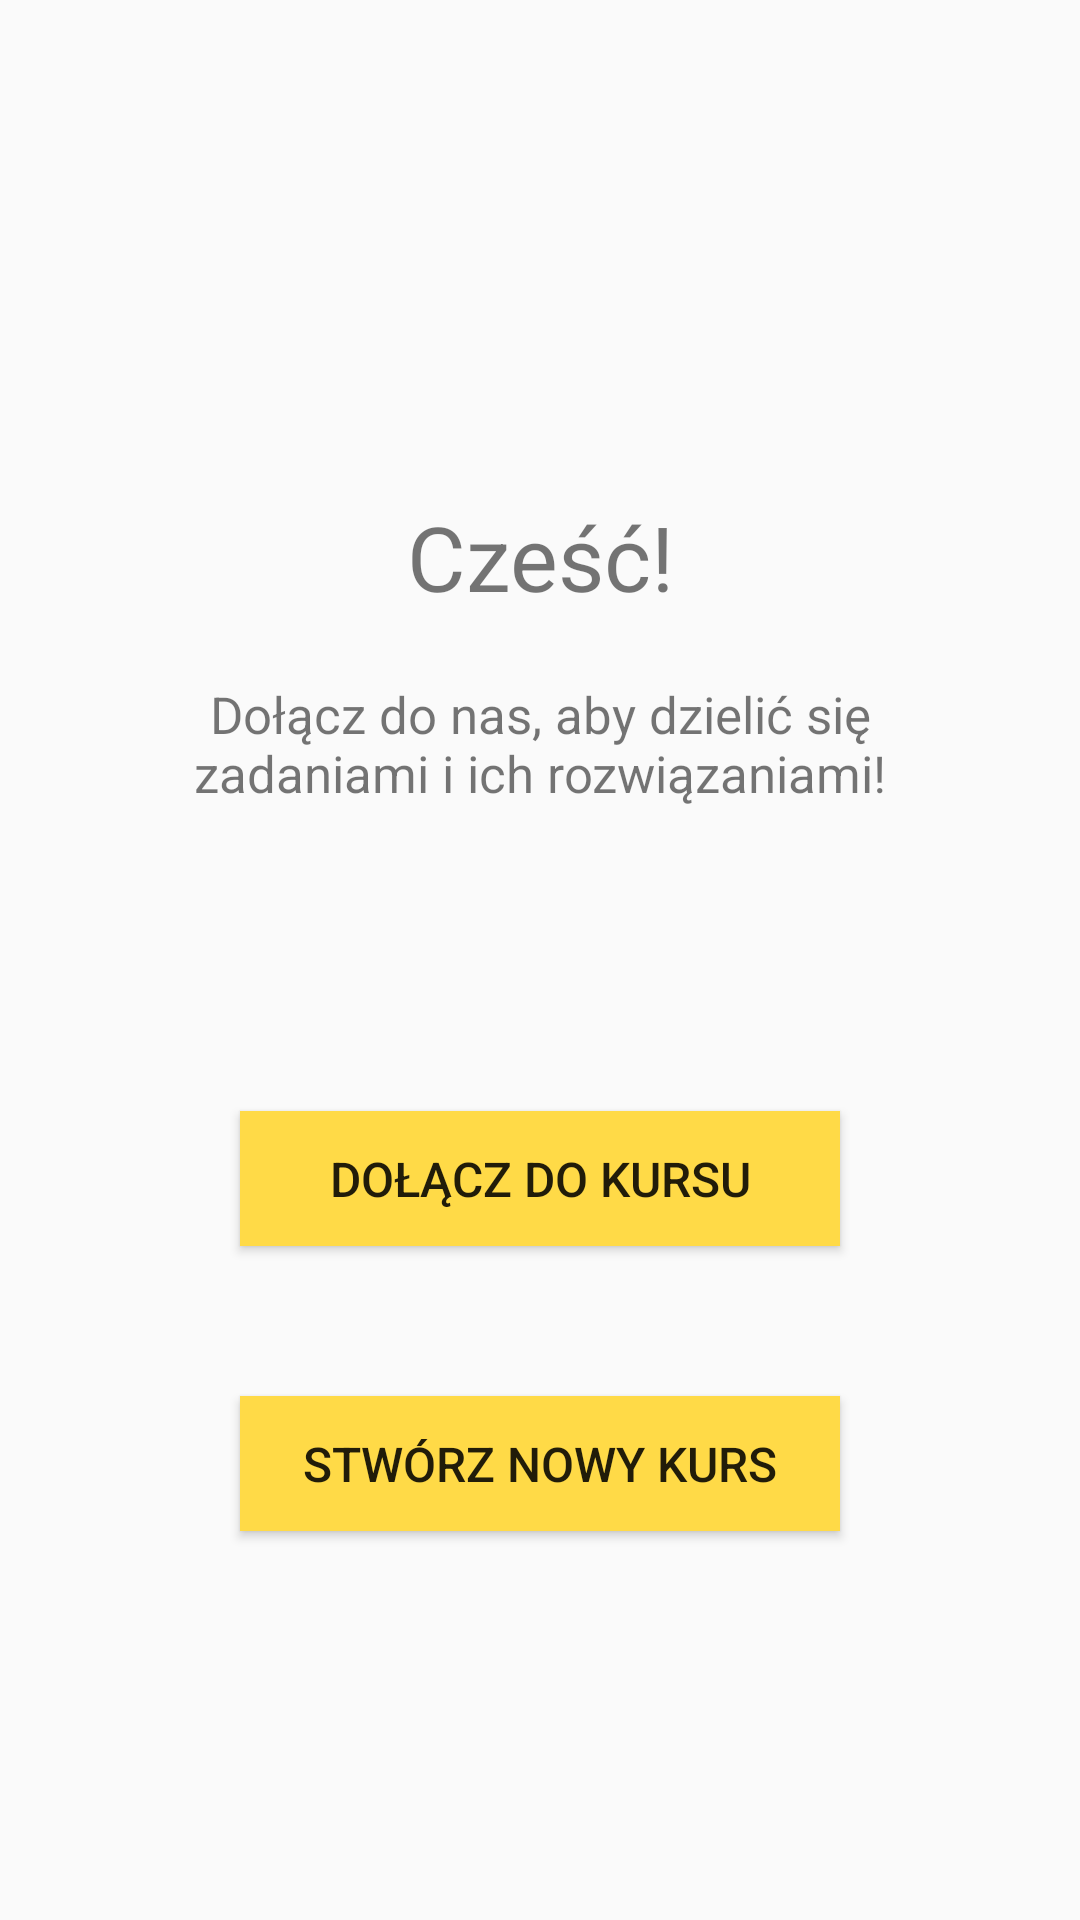

Here is an Android app screen rendered from its layout file. Give the layout XML and the strings, colors and styles it references.
<!-- AndroidManifest.xml: application theme AppTheme -->
<!-- res/layout/fragment_home.xml -->
<?xml version="1.0" encoding="utf-8"?>
<androidx.constraintlayout.widget.ConstraintLayout
    xmlns:android="http://schemas.android.com/apk/res/android"
    xmlns:app="http://schemas.android.com/apk/res-auto"
    xmlns:tools="http://schemas.android.com/tools"
    android:layout_width="match_parent"
    android:layout_height="match_parent"
    tools:context=".HomeFragment">

    <TextView
        android:id="@+id/home_hello1_text"
        android:layout_width="90dp"
        android:layout_height="40dp"
        android:layout_marginTop="130dp"
        android:layout_marginBottom="10dp"
        android:gravity="center"
        android:text="@string/home_hello1"
        android:textColor="@color/myMiddleBlue"
        android:textSize="30sp"
        app:layout_constraintBottom_toBottomOf="parent"
        app:layout_constraintEnd_toEndOf="parent"
        app:layout_constraintHorizontal_bias="0.5"
        app:layout_constraintStart_toStartOf="parent"
        app:layout_constraintTop_toTopOf="parent"
        app:layout_constraintVertical_bias="0.077" />

    <TextView
        android:id="@+id/home_hello2_text"
        android:layout_width="240dp"
        android:layout_height="45dp"
        android:layout_marginTop="20dp"
        android:layout_marginBottom="50dp"
        android:gravity="center"
        android:text="@string/home_hello2"
        android:textColor="@color/myVeryDarkBlue"
        android:textSize="17sp"
        app:layout_constraintBottom_toTopOf="@+id/join_course_button"
        app:layout_constraintEnd_toEndOf="parent"
        app:layout_constraintHorizontal_bias="0.5"
        app:layout_constraintStart_toStartOf="parent"
        app:layout_constraintTop_toBottomOf="@+id/home_hello1_text" />

    <Button
        android:id="@+id/join_course_button"
        android:layout_width="200dp"
        android:layout_height="45dp"
        android:layout_marginTop="50dp"
        android:layout_marginBottom="30dp"
        android:gravity="center"
        android:background="@color/myYellow"
        android:text="@string/join_course_title"
        android:textColor="@color/myDarkBlue"
        android:textSize="16sp"
        app:layout_constraintBottom_toTopOf="@+id/create_course_button"
        app:layout_constraintEnd_toEndOf="parent"
        app:layout_constraintHorizontal_bias="0.5"
        app:layout_constraintStart_toStartOf="parent"
        app:layout_constraintTop_toBottomOf="@+id/home_hello2_text" />

    <Button
        android:id="@+id/create_course_button"
        android:layout_width="200dp"
        android:layout_height="45dp"
        android:layout_marginTop="50dp"
        android:gravity="center"
        android:background="@color/myYellow"
        android:text="@string/create_course_title"
        android:textColor="@color/myDarkBlue"
        android:textSize="16sp"
        app:layout_constraintEnd_toEndOf="parent"
        app:layout_constraintHorizontal_bias="0.5"
        app:layout_constraintStart_toStartOf="parent"
        app:layout_constraintTop_toBottomOf="@+id/join_course_button" />

</androidx.constraintlayout.widget.ConstraintLayout>
<!-- resources referenced by this layout -->
<resources>
  <color name="myYellow">#ffda47</color>
  <string name="create_course_title">Stwórz nowy kurs</string>
  <string name="home_hello1">Cześć!</string>
  <string name="home_hello2">Dołącz do nas, aby dzielić się zadaniami i ich rozwiązaniami!</string>
  <string name="join_course_title">Dołącz do kursu</string>
  <style name="AppTheme" parent="Theme.AppCompat.Light.DarkActionBar">
          
          <item name="colorPrimary">@color/myYellow</item>
          <item name="colorPrimaryDark">@color/myVeryDarkGreen</item>
          <item name="colorAccent">@color/myLightGreen</item>
          <item name="android:state_checked">@color/myMiddleGreen</item>
          <item name="backgroundColor">@color/myWhite</item>
      </style>
  <color name="myVeryDarkGreen">#239023</color>
  <color name="myLightGreen">#8fde8f</color>
  <color name="myMiddleGreen">#6fdc6f</color>
  <color name="myWhite">#ffffff</color>
</resources>
